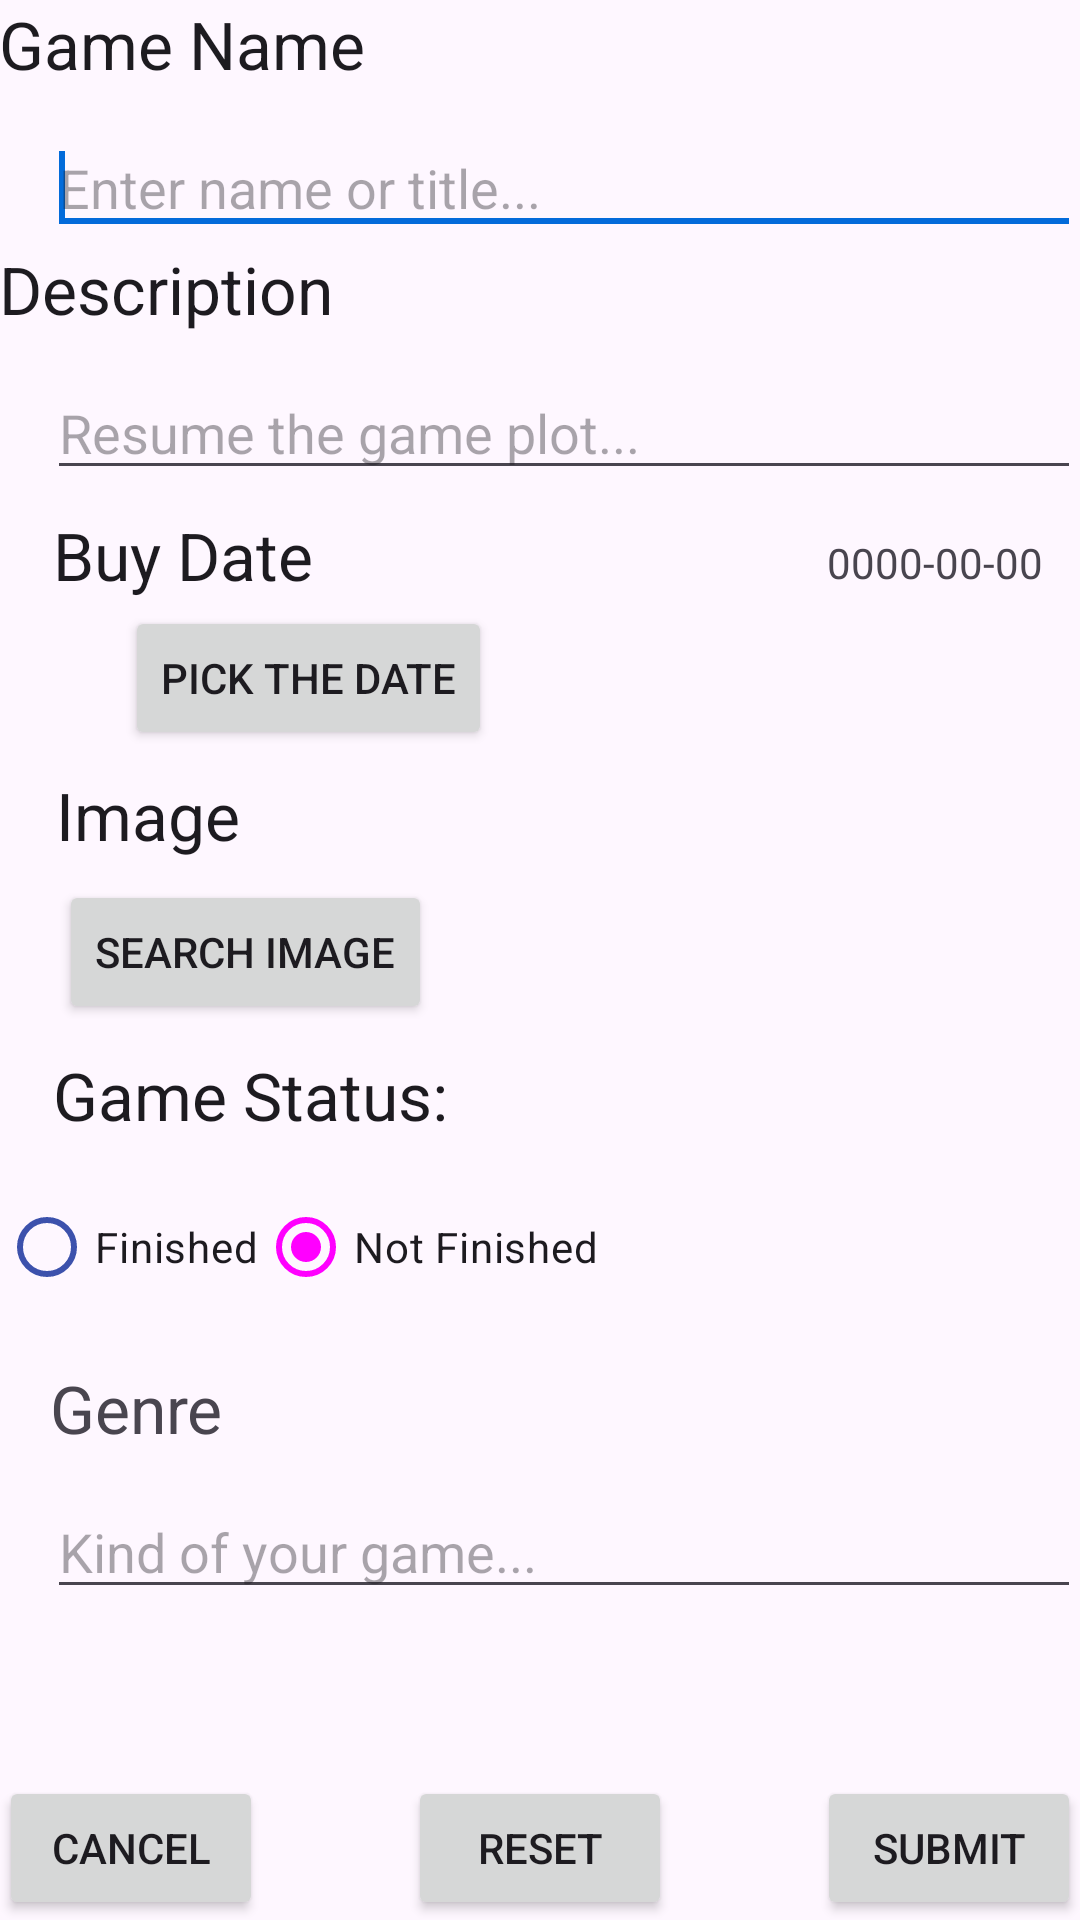

Reconstruct the res/layout file that produces this screen, plus the resources it refers to.
<!-- AndroidManifest.xml: application theme Theme.Koreku -->
<!-- res/layout/content_add_game.xml -->
<?xml version="1.0" encoding="utf-8"?>
<RelativeLayout xmlns:android="http://schemas.android.com/apk/res/android"
    xmlns:app="http://schemas.android.com/apk/res-auto"
    xmlns:tools="http://schemas.android.com/tools"
    android:layout_width="match_parent"
    android:layout_height="match_parent"
    android:backgroundTint="@color/black"
    android:foregroundTintMode="add"
    android:paddingLeft="@dimen/activity_horizontal_margin"
    android:paddingTop="@dimen/activity_vertical_margin"
    android:paddingRight="@dimen/activity_horizontal_margin"
    android:paddingBottom="@dimen/activity_vertical_margin"
    app:layout_behavior="@string/appbar_scrolling_view_behavior">

    

    <TextView
        android:id="@+id/TitleLabel"
        android:layout_width="wrap_content"
        android:layout_height="wrap_content"
        android:text="@string/name_game"
        android:textAppearance="?android:attr/textAppearanceLarge"></TextView>

    <EditText
        android:id="@+id/title"
        android:layout_width="match_parent"
        android:layout_height="wrap_content"
        android:layout_below="@+id/TitleLabel"
        android:layout_alignParentLeft="true"
        android:layout_marginLeft="16dp"
        android:layout_marginTop="11dp"
        android:ems="10"
        android:hint="@string/enter_title"
        android:inputType="textShortMessage"
        android:shadowColor="@color/koreku"
        android:textAllCaps="true"
        android:textColorHighlight="@color/koredark"
        android:textColorLink="@color/koreku"
        tools:ignore="TouchTargetSizeCheck">

        <requestFocus />
    </EditText>

    <TextView
        android:id="@+id/CompanyLabel"
        android:layout_width="wrap_content"
        android:layout_height="wrap_content"
        android:layout_below="@+id/title"
        android:text="@string/desc_game"
        android:textAppearance="?android:attr/textAppearanceLarge"></TextView>

    

    <EditText
        android:id="@+id/desc"
        android:layout_width="match_parent"
        android:layout_height="wrap_content"
        android:layout_below="@+id/CompanyLabel"
        android:layout_alignParentLeft="true"
        android:layout_marginLeft="16dp"
        android:layout_marginTop="11dp"
        android:ems="10"
        android:hint="@string/enter_desc"
        android:inputType="textShortMessage"
        android:shadowColor="@color/koreku"
        android:textAllCaps="true"
        android:textColorHighlight="@color/koredark"
        android:textColorLink="@color/koreku"
        tools:ignore="TouchTargetSizeCheck">

    </EditText>

    

    

    <TextView
        android:id="@+id/time_and_date"
        android:layout_width="wrap_content"
        android:layout_height="wrap_content"
        android:layout_below="@id/desc"
        android:layout_alignParentLeft="true"
        android:layout_marginLeft="18dp"
        android:layout_marginTop="7dp"
        android:text="@string/buydate_console"
        android:textAppearance="?android:attr/textAppearanceLarge" />

    <TextView
        android:id="@+id/image_picker"
        android:layout_width="wrap_content"
        android:layout_height="wrap_content"
        android:layout_below="@id/date_picker_button"
        android:layout_alignParentLeft="true"
        android:layout_marginLeft="19dp"
        android:layout_marginTop="7dp"
        android:text="@string/image"
        android:textAppearance="?android:attr/textAppearanceLarge" />

    

    <TextView
        android:id="@+id/status_selection"
        android:layout_width="wrap_content"
        android:layout_height="wrap_content"
        android:layout_below="@id/image_picker_button"
        android:layout_alignParentLeft="true"
        android:layout_marginLeft="18dp"
        android:layout_marginTop="9dp"
        android:text="@string/status_game"
        android:textAppearance="?android:attr/textAppearanceLarge" />

    <TextView
        android:id="@+id/date"
        android:layout_width="wrap_content"
        android:layout_height="wrap_content"
        android:layout_below="@+id/time_and_date"
        android:layout_alignParentLeft="true"
        android:layout_marginLeft="276dp"
        android:layout_marginTop="-22dp"
        android:text="@string/default_date" />

    <Button
        android:id="@+id/date_picker_button"
        android:layout_width="wrap_content"
        android:layout_height="wrap_content"
        android:layout_below="@+id/date"
        android:layout_alignParentLeft="true"
        android:layout_marginLeft="42dp"
        android:layout_marginTop="5dp"
        android:text="@string/date_picker" />

    <Button
        android:id="@+id/image_picker_button"
        android:layout_width="wrap_content"
        android:layout_height="wrap_content"
        android:layout_below="@+id/image_picker"
        android:layout_alignParentLeft="true"
        android:layout_marginLeft="20dp"
        android:layout_marginTop="7dp"
        android:text="@string/image_picker" />

    <Button
        android:id="@+id/cancelButton"
        android:layout_width="wrap_content"
        android:layout_height="wrap_content"
        android:layout_alignParentLeft="true"
        android:layout_alignParentBottom="true"
        android:layout_marginTop="25dp"
        android:text="@string/cancel" />

    <Button
        android:id="@+id/resetButton"
        android:layout_width="wrap_content"
        android:layout_height="wrap_content"
        android:layout_alignParentBottom="true"
        android:layout_centerHorizontal="true"
        android:text="@string/reset" />

    <Button
        android:id="@+id/submitButton"
        android:layout_width="wrap_content"
        android:layout_height="wrap_content"
        android:layout_alignParentRight="true"
        android:layout_alignParentBottom="true"
        android:text="@string/submit" />

    <RadioGroup
        android:id="@+id/statusGroup"
        android:layout_width="match_parent"
        android:layout_height="wrap_content"
        android:layout_below="@id/status_selection"
        android:layout_alignParentLeft="true"
        android:layout_marginTop="12dp"
        android:orientation="horizontal">

        <RadioButton
            android:id="@+id/statusFinished"
            android:layout_width="wrap_content"
            android:layout_height="wrap_content"
            android:text="@string/finished_string" />

        <RadioButton
            android:id="@+id/statusNotFinished"
            android:layout_width="wrap_content"
            android:layout_height="wrap_content"
            android:checked="true"
            android:text="@string/not_finished_string" />
    </RadioGroup>

    <TextView
        android:id="@+id/genre"
        android:layout_width="173dp"
        android:layout_height="wrap_content"
        android:layout_below="@+id/statusGroup"
        android:layout_alignParentStart="true"
        android:layout_alignParentEnd="true"
        android:layout_marginStart="17dp"
        android:layout_marginTop="15dp"
        android:layout_marginEnd="205dp"
        android:text="@string/genre_game"
        android:textSize="22sp" />

    <EditText
        android:id="@+id/genero_edit"
        android:layout_width="match_parent"
        android:layout_height="wrap_content"
        android:layout_below="@+id/genre"
        android:layout_alignParentLeft="true"
        android:layout_marginLeft="16dp"
        android:layout_marginTop="11dp"
        android:ems="10"
        android:hint="@string/enter_genre"
        android:inputType="textShortMessage"
        android:shadowColor="@color/koreku"
        android:textAllCaps="true"
        android:textColorHighlight="@color/koredark"
        android:textColorLink="@color/koreku"
        tools:ignore="TouchTargetSizeCheck" />

    <ImageView
        android:id="@+id/check_image"
        android:layout_width="41dp"
        android:layout_height="37dp"
        android:layout_above="@+id/statusGroup"
        android:layout_marginStart="27dp"
        android:layout_marginBottom="46dp"
        android:layout_toEndOf="@+id/image_picker_button"
        android:visibility="invisible"
        app:srcCompat="@drawable/check" />

</RelativeLayout>
<!-- resources referenced by this layout -->
<resources>
  <color name="black">#FF000000</color>
  <color name="koredark">#3C51AC</color>
  <color name="koreku">@color/ic_launcher_background</color>
  <string name="buydate_console">Buy Date</string>
  <string name="cancel">Cancel</string>
  <string name="date_picker">Pick the date</string>
  <string name="default_date">0000-00-00</string>
  <string name="desc_game">Description</string>
  <string name="enter_desc">Resume the game plot...</string>
  <string name="enter_genre">Kind of your game...</string>
  <string name="enter_title">Enter name or title...</string>
  <string name="finished_string">Finished</string>
  <string name="genre_game">Genre </string>
  <string name="image">Image</string>
  <string name="image_picker">Search image</string>
  <string name="name_game">Game Name</string>
  <string name="not_finished_string">Not Finished</string>
  <string name="reset">Reset</string>
  <string name="status_game">Game Status: </string>
  <string name="submit">Submit</string>
  <style name="Theme.Koreku" parent="Theme.Material3.Light">
          
          <item name="colorPrimary">@color/koreku</item>
          <item name="colorPrimaryVariant">@color/koreku</item>
          <item name="colorOnPrimary">@color/white</item>
          
          <item name="colorSecondary">@color/teal_200</item>
          <item name="colorSecondaryVariant">@color/teal_700</item>
          <item name="colorOnSecondary">@color/black</item>
          <item name="colorSurface">@color/koreku</item>
          <item name="colorOnSurfaceVariant">@color/koredark</item>
          
          <item name="android:statusBarColor" tools:targetApi="l">?attr/colorPrimaryVariant</item>
          
  
          
          <item name="android:windowActivityTransitions">true</item>
          
          <item name="android:windowEnterTransition">@transition/slide_right</item>
          <item name="android:windowExitTransition">@transition/fade_in</item>
          
          <item name="android:windowSharedElementEnterTransition">
              @transition/slide_right</item>
          <item name="android:windowSharedElementExitTransition">
              @transition/fade_in</item>
      </style>
  <color name="white">#FFFFFFFF</color>
  <color name="teal_200">#036BDA</color>
  <color name="teal_700">#390187</color>
</resources>
